Run: headless pygame with SDL's dummy video driver; simulated clock (each Clock.tick advances the game by its frame time, no real sleeping); random seed 0; keys injected as events and as key.get_pressed() state; mouse plan: one left click at the window centre at the start of phase 2, then a move to the lower-right quarter at the start of phase 3.
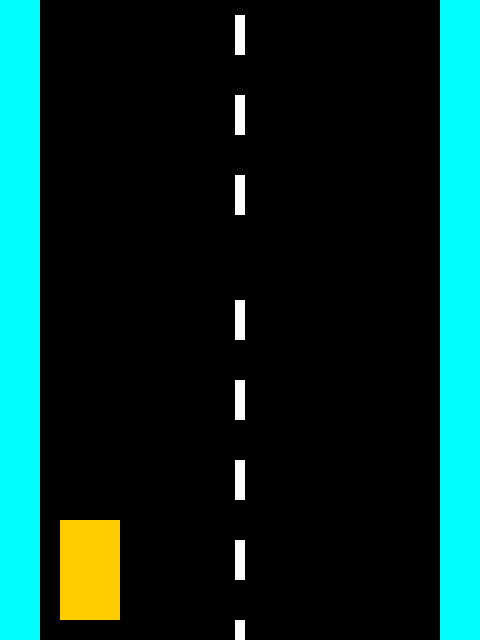
Frame 1 of 4 · flips 1–60 · no input
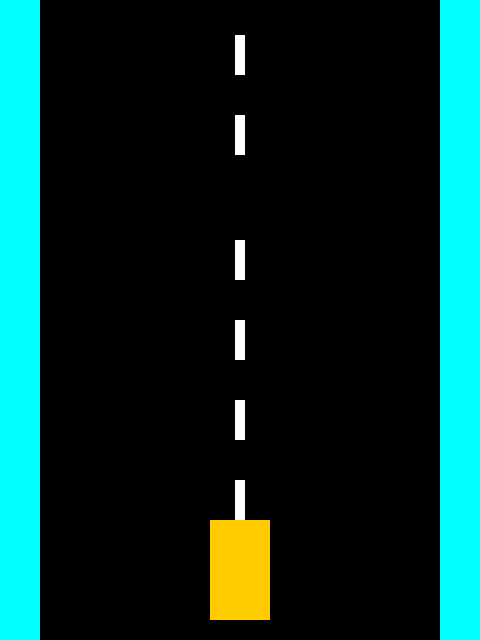
Frame 2 of 4 · flips 61–180 · clicked the window centre · tapped SPACE, RETURN · held RIGHT (→), D
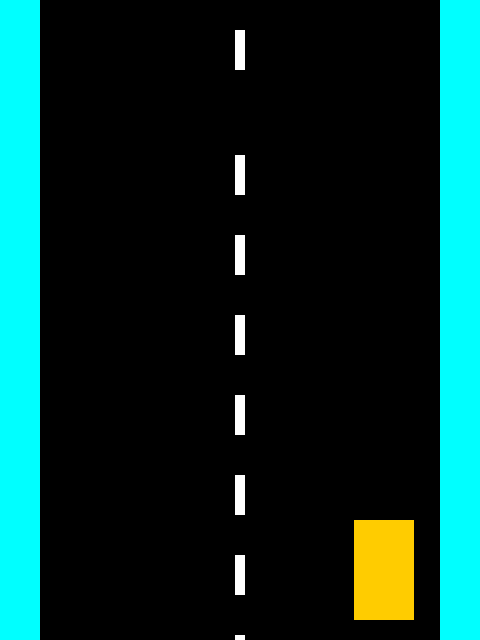
Frame 3 of 4 · flips 181–300 · moved the mouse to the lower-right quarter · held DOWN (↓), S
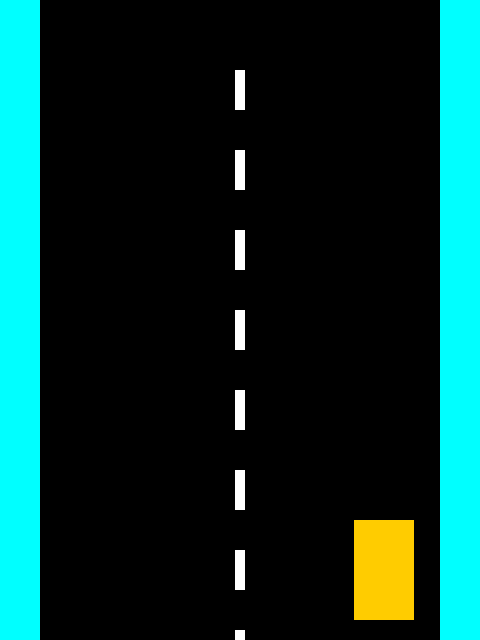
Frame 4 of 4 · flips 301–420 · held LEFT (←), A, UP (↑), W

The pygame program that drew these frames:

import pygame
import sys

pygame.init()

WIDTH, HEIGHT = 480, 640
screen = pygame.display.set_mode((WIDTH, HEIGHT))
pygame.display.set_caption("Forklift Road Drive")

GRAY = (50, 50, 50)
WHITE = (255, 255, 255)
YELLOW = (255, 204, 0)
BLACK = (0, 0, 0)
CYEAN = (0, 255, 255)


forklift_width = 60
forklift_height = 100
forklift_x = WIDTH // 2 - forklift_width // 2
forklift_y = HEIGHT - forklift_height - 20
forklift_speed = 5

line_width = 10
line_height = 40
line_spacing = 40
line_speed = 5
lines = []
for i in range(0, HEIGHT, line_height + line_spacing):
    lines.append(i)

clock = pygame.time.Clock()
running = True

while running:
    clock.tick(60)

    for event in pygame.event.get():
        if event.type == pygame.QUIT:
            running = False

    # Get the current mouse position
    mouse_x, mouse_y = pygame.mouse.get_pos()

    # Update forklift position to follow the cursor
    forklift_x = mouse_x - forklift_width // 2


    # Ensure forklift stays within bounds
    forklift_x = max(60, min(WIDTH - forklift_width - 60, forklift_x))
    forklift_y = max(20, min(HEIGHT - forklift_height - 20, forklift_y))

    for i in range(len(lines)):
        lines[i] += line_speed
        if lines[i] > HEIGHT:
            lines[i] = -line_height

    screen.fill(CYEAN)
    pygame.draw.rect(screen, BLACK, (40, 0, WIDTH - 80, HEIGHT))

    if (pygame.mouse.get_pressed()[0]):
        line_speed = 10
    else:
        line_speed = 5

    if (pygame.mouse.get_pressed()[2]):
        pygame.quit()
        sys.exit()


    for y in lines:
        pygame.draw.rect(screen, WHITE, (WIDTH // 2 - line_width // 2, y, line_width, line_height))

    pygame.draw.rect(screen, YELLOW, (forklift_x, forklift_y, forklift_width, forklift_height))

    pygame.display.flip()

pygame.quit()
sys.exit()
